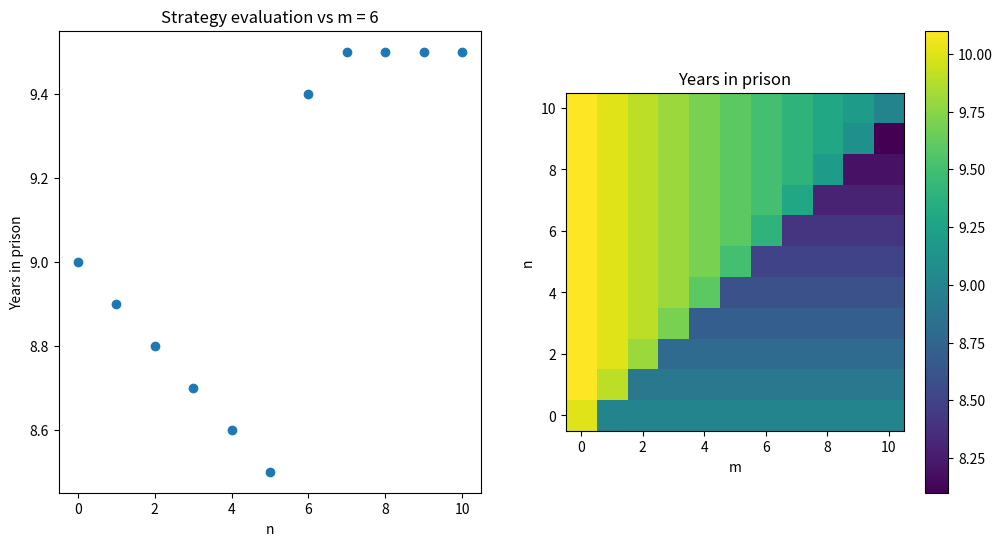

The script that saved this image:
import numpy as np
import matplotlib.pyplot as plt

N = 11      # Number of rounds
T = 0       # Punishment for lone snitch
R = 0.9     # Punishment if neither snitch
P = 1       # Punishment if both snitch
S = 1.1     # Punishment if snitched on

# Exercise 13.1
m = 6       # Opponents strategy
# n = 1       # Own strategy


def play_rounds(n, m, nrounds):
    m_punishment = 0
    o_punishment = 0
    m_prev = 0
    o_prev = 0
    for r in range(nrounds):
        m_play = make_choice(n, r, o_prev)
        o_play = make_choice(m, r, m_prev)

        if m_play == 0 and o_play == 0:
            m_punishment += R
            o_punishment += R
        if m_play == 0 and o_play == 1:
            m_punishment += S
            o_punishment += T
        if m_play == 1 and o_play == 0:
            m_punishment += T
            o_punishment += S
        if m_play == 1 and o_play == 1:
            m_punishment += P
            o_punishment += P
        m_prev = m_play
        o_prev = o_play
    return m_punishment, o_punishment


def make_choice(strat, r, other):
    if r+1 <= strat and other == 0:
        return 0
    else:
        return 1


me1 = np.zeros(N)
op1 = np.zeros(N)

for n in range(N):
    me1[n], op1[n] = play_rounds(n, m, N-1)

M = 11
me2 = np.zeros([N, M])
op2 = np.zeros([N, M])

for m in range(M):
    for n in range(N):
        me2[n, m], op2[n, m] = play_rounds(n, m, N - 1)


# Plotting for 1a:
fig1a = plt.figure("Best strategy vs m=6", figsize=(12, 6))
ax1a = fig1a.add_subplot(121)

ax1a.scatter(range(N), me1)
ax1a.set_xlabel("n")
ax1a.set_ylabel("Years in prison")
ax1a.set_title("Strategy evaluation vs m = 6")

# 1b:
ax1b = fig1a.add_subplot(122)
im = ax1b.imshow(me2, origin="lower")
ax1b.set_xlabel("m")
ax1b.set_ylabel("n")
ax1b.set_title("Years in prison")
ax1b.figure.colorbar(im)

#plt.savefig(f"figures/13_1c R=0,9 S=1,1")
plt.show()


